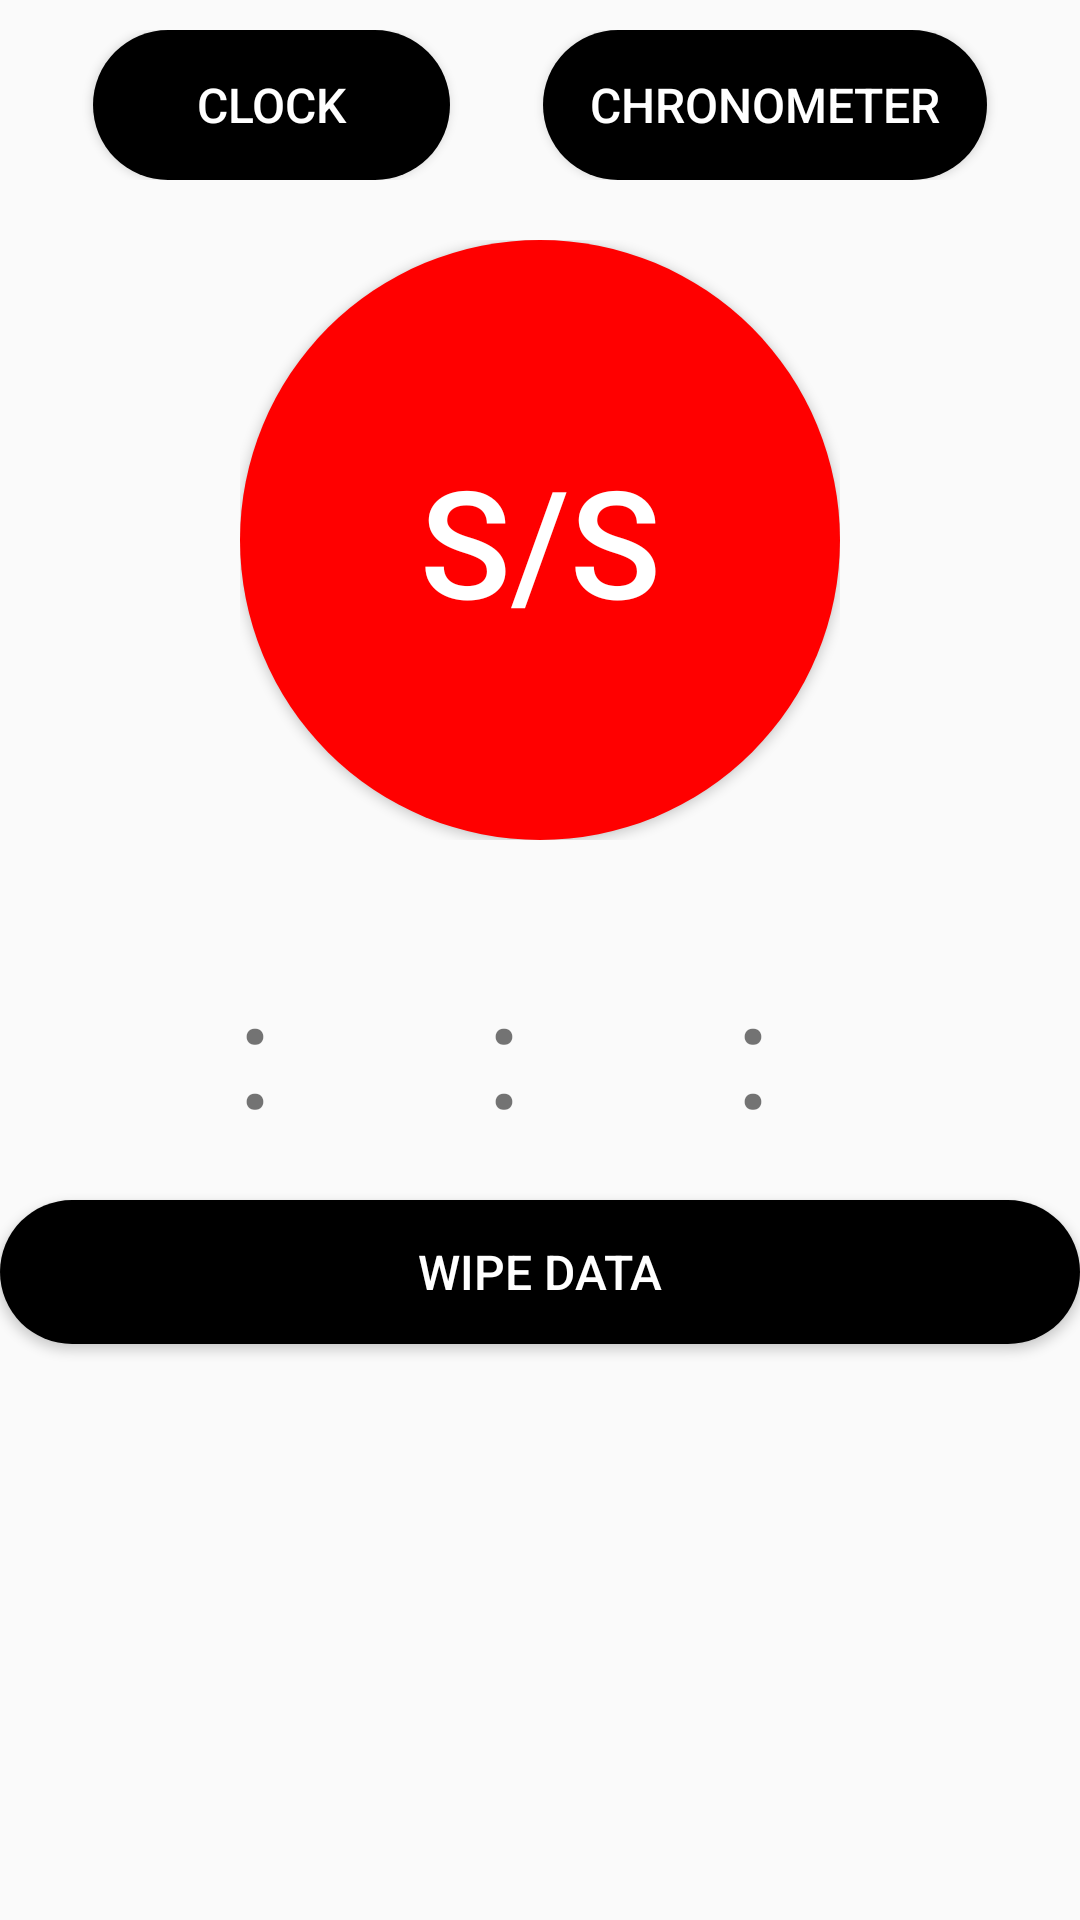

The Android layout XML behind this screen, and the referenced resources:
<!-- AndroidManifest.xml: application theme Theme.MainNavigation -->
<!-- res/layout/activity_chrono.xml -->
<?xml version="1.0" encoding="utf-8"?>
<RelativeLayout xmlns:android="http://schemas.android.com/apk/res/android"
    xmlns:app="http://schemas.android.com/apk/res-auto"
    xmlns:tools="http://schemas.android.com/tools"
    android:layout_width="match_parent"
    android:layout_height="match_parent"
    tools:context=".Chrono">
    <LinearLayout
        android:layout_marginTop="10dp"
        android:id="@+id/navbarChronic"
        android:layout_width="match_parent"
        android:layout_height="50dp"
        android:orientation="horizontal"
        android:weightSum="5">
        <RelativeLayout
            android:layout_width="wrap_content"
            android:layout_height="match_parent"
            android:layout_weight="1"/>
        <Button
            android:id="@+id/btnClockChronic"
            android:layout_width="wrap_content"
            android:layout_height="match_parent"
            android:layout_weight="1"
            android:text="@string/btnClockChronic"
            android:background="@drawable/btn_background_chronic"
            android:textColor="@color/white"
            android:textSize="16sp"/>
        <RelativeLayout
            android:layout_width="wrap_content"
            android:layout_height="match_parent"
            android:layout_weight="1"/>
        <Button
            android:id="@+id/btnChronoChronic"
            android:layout_width="wrap_content"
            android:layout_height="match_parent"
            android:layout_weight="1"
            android:text="@string/btnChrono"
            android:background="@drawable/btn_background_chronic"
            android:textColor="@color/white"
            android:textSize="16sp"/>
        <RelativeLayout
            android:layout_width="wrap_content"
            android:layout_height="match_parent"
            android:layout_weight="1"/>
    </LinearLayout>
    <LinearLayout
        android:layout_below="@id/navbarChronic"
        android:layout_marginTop="20dp"
        android:layout_width="200dp"
        android:layout_centerHorizontal="true"
        android:layout_height="200dp"
        android:orientation="horizontal"
        android:id="@+id/ssbtnlayoutChronic">
        <Button
            android:id="@+id/ssbtnChronic"
            android:layout_width="200dp"
            android:layout_height="200dp"
            android:background="@drawable/round_button_chronic"
            android:layout_gravity="center"
            android:text="S/S"
            android:textSize="50dp"
            android:textColor="@color/white"/>
    </LinearLayout>
    <LinearLayout
        android:id="@+id/cdtLChronic"
        android:layout_marginTop="20dp"
        android:layout_marginLeft="20dp"
        android:layout_marginRight="20dp"
        android:layout_below="@id/ssbtnlayoutChronic"
        android:layout_width="match_parent"
        android:layout_height="100dp"
        android:weightSum="12">
        <TextView
            android:id="@+id/hoursChronic"
            android:textSize="50dp"
            android:gravity="center"
            android:layout_width="wrap_content"
            android:layout_height="match_parent"
            android:layout_weight="2"/>
        <TextView
            android:text="@string/clockDivChronic"
            android:textSize="50dp"
            android:gravity="center"
            android:layout_width="wrap_content"
            android:layout_height="match_parent"
            android:layout_weight="1"/>
        <TextView
            android:id="@+id/minutesChronic"
            android:textSize="50dp"
            android:gravity="center"
            android:layout_width="wrap_content"
            android:layout_height="match_parent"
            android:layout_weight="2"/>
        <TextView
            android:text="@string/clockDivChronic"
            android:textSize="50dp"
            android:gravity="center"
            android:layout_width="wrap_content"
            android:layout_height="match_parent"
            android:layout_weight="1"/>
        <TextView
            android:id="@+id/secondsChronic"
            android:textSize="50dp"
            android:gravity="center"
            android:layout_width="wrap_content"
            android:layout_height="match_parent"
            android:layout_weight="2"/>
        <TextView
            android:text="@string/clockDivChronic"
            android:textSize="50dp"
            android:gravity="center"
            android:layout_width="wrap_content"
            android:layout_height="match_parent"
            android:layout_weight="1"/>
        <TextView
            android:id="@+id/millisChronic"
            android:textSize="50dp"
            android:gravity="center"
            android:layout_width="wrap_content"
            android:layout_height="match_parent"
            android:layout_weight="3"/>
    </LinearLayout>
    <Button
        android:layout_below="@id/cdtLChronic"
        android:id="@+id/wipeBtnChronic"
        android:layout_width="match_parent"
        android:layout_height="wrap_content"
        android:text="Wipe Data"
        android:background="@drawable/btn_background_chronic"
        android:textColor="@color/white"
        android:textSize="16sp"/>
    <ListView
        android:id="@+id/listChronic"
        android:layout_marginTop="20dp"
        android:layout_below="@id/wipeBtnChronic"
        android:layout_width="match_parent"
        android:layout_height="wrap_content"/>

</RelativeLayout>
<!-- resources referenced by this layout -->
<resources>
  <color id="white" name="white">#FFFFFFFF</color>
  <!-- drawable btn_background_chronic (drawable) -->
  <?xml version="1.0" encoding="utf-8"?>
  <shape xmlns:android="http://schemas.android.com/apk/res/android" android:shape="rectangle">
      <solid android:color="@color/black"></solid>
      <corners android:radius="40dp"></corners>
      <padding android:top="10dp" android:bottom="10dp"></padding>
  </shape>
  <!-- drawable round_button_chronic (drawable) -->
  <?xml version="1.0" encoding="utf-8"?>
  <selector xmlns:android="http://schemas.android.com/apk/res/android"
      android:color="#ff0000">
      <item android:state_pressed="false">
          <shape android:shape="oval">
              <solid android:color="#ff0000"/>
          </shape>
      </item>
      <item android:state_pressed="true">
          <shape android:shape="oval">
              <solid android:color="#ff5500"/>
          </shape>
      </item>
      <item>
          <shape android:shape="oval">
              <solid android:color="#ffff00"/>
          </shape>
      </item>
  </selector>
  <string name="btnChrono">Chronometer</string>
  <string name="btnClockChronic">Clock</string>
  <string name="clockDivChronic">:</string>
  <style name="Theme.MainNavigation" parent="Theme.AppCompat.Light.NoActionBar">
          
          <item name="colorPrimary">@color/purple_500</item>
          <item name="colorPrimaryDark">@color/purple_700</item>
          <item name="colorAccent">@color/teal_200</item>
          
      </style>
  <color name="black">#FF000000</color>
  <color name="purple_500">#FF6200EE</color>
  <color name="purple_700">#FF3700B3</color>
  <color name="teal_200">#FF03DAC5</color>
</resources>
